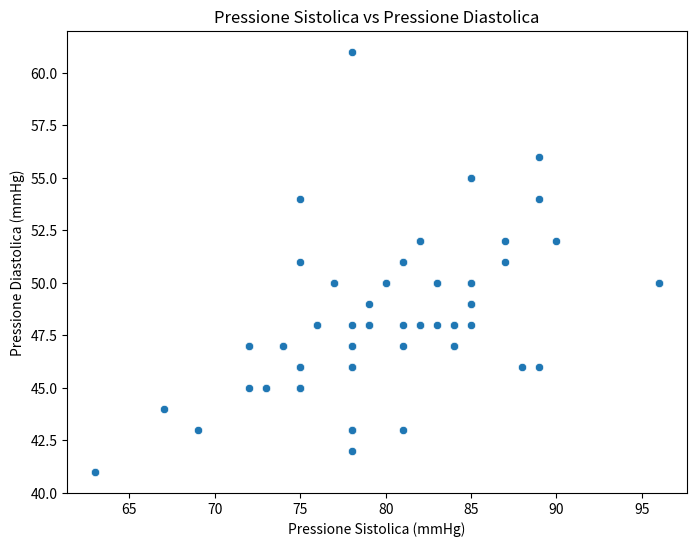

Recreate this plot in Python.
# Executed Code (Repaired)
# This code runs in a sandbox with injected variables (vitals, np, plt, etc.)

import numpy as np
import pandas as pd
import matplotlib.pyplot as plt
import seaborn as sns
from scipy import stats
import datetime

# Helper function to simulate sandbox save_plot
def save_plot(filename, fig=None, **kwargs):
    if not filename.endswith('.png'): filename += '.png'
    if fig is None: fig = plt.gcf()
    fig.savefig(filename, **kwargs)
    plt.close(fig)
    print(f'Saved plot to {filename}')

# Injected Variables
visit_id = '99786932'
age = 79
gender = 'F'
ethnicity = 'Asian (Non-Hispanic/Non-Latino)'
heart_rate = [(datetime.datetime(2221, 4, 5, 16, 48, 19), 76.0), (datetime.datetime(2221, 4, 5, 16, 49, 19), 73.2542372881356), (datetime.datetime(2221, 4, 5, 16, 50, 19), 73.1206896551724), (datetime.datetime(2221, 4, 5, 16, 51, 19), 79.728813559322), (datetime.datetime(2221, 4, 5, 16, 52, 19), 75.3620689655172), (datetime.datetime(2221, 4, 5, 16, 53, 19), 73.9122807017544), (datetime.datetime(2221, 4, 5, 16, 54, 19), 72.125), (datetime.datetime(2221, 4, 5, 16, 55, 19), 71.8275862068966), (datetime.datetime(2221, 4, 5, 16, 56, 19), 72.6101694915254), (datetime.datetime(2221, 4, 5, 16, 57, 19), 71.7457627118644), (datetime.datetime(2221, 4, 5, 16, 58, 19), 69.8103448275862), (datetime.datetime(2221, 4, 5, 16, 59, 19), 69.4745762711864), (datetime.datetime(2221, 4, 5, 17, 0, 19), 69.2068965517241), (datetime.datetime(2221, 4, 5, 17, 1, 19), 75.3829787234043), (datetime.datetime(2221, 4, 5, 17, 2, 19), 67.8135593220339), (datetime.datetime(2221, 4, 5, 17, 3, 19), 68.0344827586207), (datetime.datetime(2221, 4, 5, 17, 4, 19), 67.1864406779661), (datetime.datetime(2221, 4, 5, 17, 5, 19), 68.9137931034483), (datetime.datetime(2221, 4, 5, 17, 6, 19), 70.5593220338983), (datetime.datetime(2221, 4, 5, 17, 7, 19), 71.6779661016949), (datetime.datetime(2221, 4, 5, 17, 8, 19), 71.12), (datetime.datetime(2221, 4, 5, 17, 9, 19), 70.1754385964912), (datetime.datetime(2221, 4, 5, 17, 10, 19), 69.2931034482759), (datetime.datetime(2221, 4, 5, 17, 11, 19), 69.9661016949153), (datetime.datetime(2221, 4, 5, 17, 12, 19), 68.6949152542373), (datetime.datetime(2221, 4, 5, 17, 13, 19), 68.7931034482759), (datetime.datetime(2221, 4, 5, 17, 14, 19), 69.6440677966102), (datetime.datetime(2221, 4, 5, 17, 15, 19), 70.3275862068966), (datetime.datetime(2221, 4, 5, 17, 16, 19), 70.5), (datetime.datetime(2221, 4, 5, 17, 17, 19), 71.6034482758621), (datetime.datetime(2221, 4, 5, 17, 18, 19), 72.2372881355932), (datetime.datetime(2221, 4, 5, 17, 19, 19), 69.5932203389831), (datetime.datetime(2221, 4, 5, 17, 20, 19), 69.2962962962963), (datetime.datetime(2221, 4, 5, 17, 21, 19), 71.1489361702128), (datetime.datetime(2221, 4, 5, 17, 22, 19), 72.1896551724138), (datetime.datetime(2221, 4, 5, 17, 23, 19), 70.5777777777778), (datetime.datetime(2221, 4, 5, 17, 24, 19), 72.4814814814815), (datetime.datetime(2221, 4, 5, 17, 25, 19), 75.4883720930233), (datetime.datetime(2221, 4, 5, 17, 26, 19), 70.9661016949153), (datetime.datetime(2221, 4, 5, 17, 27, 19), 74.425), (datetime.datetime(2221, 4, 5, 17, 28, 19), 73.135593220339), (datetime.datetime(2221, 4, 5, 17, 29, 19), 69.8793103448276), (datetime.datetime(2221, 4, 5, 17, 30, 19), 68.3898305084746), (datetime.datetime(2221, 4, 5, 17, 31, 19), 68.4915254237288), (datetime.datetime(2221, 4, 5, 17, 32, 19), 68.0), (datetime.datetime(2221, 4, 5, 17, 33, 19), 68.7457627118644), (datetime.datetime(2221, 4, 5, 17, 34, 19), 68.3389830508475), (datetime.datetime(2221, 4, 5, 17, 35, 19), 67.1034482758621), (datetime.datetime(2221, 4, 5, 17, 36, 19), 67.3559322033898), (datetime.datetime(2221, 4, 5, 17, 37, 19), 68.6724137931035), (datetime.datetime(2221, 4, 5, 17, 38, 19), 67.864406779661), (datetime.datetime(2221, 4, 5, 17, 39, 19), 70.1914893617021), (datetime.datetime(2221, 4, 5, 17, 40, 19), 71.5172413793104), (datetime.datetime(2221, 4, 5, 17, 41, 19), 70.9152542372882), (datetime.datetime(2221, 4, 5, 17, 42, 19), 70.2068965517242), (datetime.datetime(2221, 4, 5, 17, 43, 19), 70.2181818181818), (datetime.datetime(2221, 4, 5, 17, 44, 19), 70.6923076923077), (datetime.datetime(2221, 4, 5, 17, 45, 19), 70.2545454545455), (datetime.datetime(2221, 4, 5, 17, 46, 19), 69.8), (datetime.datetime(2221, 4, 5, 17, 47, 19), 69.9310344827586), (datetime.datetime(2221, 4, 5, 17, 48, 19), 70.6949152542373), (datetime.datetime(2221, 4, 5, 17, 49, 19), 69.7796610169492), (datetime.datetime(2221, 4, 5, 17, 50, 19), 68.8793103448276), (datetime.datetime(2221, 4, 5, 17, 51, 19), 71.24), (datetime.datetime(2221, 4, 5, 17, 52, 19), 72.7254901960784), (datetime.datetime(2221, 4, 5, 17, 53, 19), 72.271186440678), (datetime.datetime(2221, 4, 5, 17, 54, 19), 70.5172413793104), (datetime.datetime(2221, 4, 5, 17, 55, 19), 71.3559322033898), (datetime.datetime(2221, 4, 5, 17, 56, 19), 68.3220338983051), (datetime.datetime(2221, 4, 5, 17, 57, 19), 71.5172413793104), (datetime.datetime(2221, 4, 5, 17, 58, 19), 71.9491525423729), (datetime.datetime(2221, 4, 5, 17, 59, 19), 70.6724137931035), (datetime.datetime(2221, 4, 5, 18, 0, 19), 74.8305084745763), (datetime.datetime(2221, 4, 5, 18, 1, 19), 73.864406779661), (datetime.datetime(2221, 4, 5, 18, 2, 19), 73.3103448275862), (datetime.datetime(2221, 4, 5, 18, 3, 19), 72.0847457627119), (datetime.datetime(2221, 4, 5, 18, 4, 19), 71.551724137931), (datetime.datetime(2221, 4, 5, 18, 5, 19), 72.5254237288136), (datetime.datetime(2221, 4, 5, 18, 6, 19), 71.6779661016949), (datetime.datetime(2221, 4, 5, 18, 7, 19), 71.4827586206897), (datetime.datetime(2221, 4, 5, 18, 8, 19), 71.5932203389831), (datetime.datetime(2221, 4, 5, 18, 9, 19), 70.4310344827586), (datetime.datetime(2221, 4, 5, 18, 10, 19), 70.5254237288136), (datetime.datetime(2221, 4, 5, 18, 11, 19), 71.6101694915254), (datetime.datetime(2221, 4, 5, 18, 12, 19), 71.448275862069), (datetime.datetime(2221, 4, 5, 18, 13, 19), 68.728813559322), (datetime.datetime(2221, 4, 5, 18, 14, 19), 71.1206896551724), (datetime.datetime(2221, 4, 5, 18, 15, 19), 70.9661016949153), (datetime.datetime(2221, 4, 5, 18, 16, 19), 70.0338983050848), (datetime.datetime(2221, 4, 5, 18, 17, 19), 68.1724137931035), (datetime.datetime(2221, 4, 5, 18, 18, 19), 68.1525423728814), (datetime.datetime(2221, 4, 5, 18, 19, 19), 68.2586206896552), (datetime.datetime(2221, 4, 5, 18, 20, 19), 68.6949152542373), (datetime.datetime(2221, 4, 5, 18, 21, 19), 67.7586206896552), (datetime.datetime(2221, 4, 5, 18, 22, 19), 67.6949152542373), (datetime.datetime(2221, 4, 5, 18, 23, 19), 67.7966101694915), (datetime.datetime(2221, 4, 5, 18, 24, 19), 71.1724137931035), (datetime.datetime(2221, 4, 5, 18, 25, 19), 75.2542372881356), (datetime.datetime(2221, 4, 5, 18, 26, 19), 72.5344827586207), (datetime.datetime(2221, 4, 5, 18, 27, 19), 72.6949152542373), (datetime.datetime(2221, 4, 5, 18, 28, 19), 71.1694915254237), (datetime.datetime(2221, 4, 5, 18, 29, 19), 69.3620689655172), (datetime.datetime(2221, 4, 5, 18, 30, 19), 69.2033898305085), (datetime.datetime(2221, 4, 5, 18, 31, 19), 71.1034482758621), (datetime.datetime(2221, 4, 5, 18, 32, 19), 69.4745762711864), (datetime.datetime(2221, 4, 5, 18, 33, 19), 69.7627118644068), (datetime.datetime(2221, 4, 5, 18, 34, 19), 69.4310344827586), (datetime.datetime(2221, 4, 5, 18, 35, 19), 71.4576271186441), (datetime.datetime(2221, 4, 5, 18, 36, 19), 72.2068965517241), (datetime.datetime(2221, 4, 5, 18, 37, 19), 70.2203389830509), (datetime.datetime(2221, 4, 5, 18, 38, 19), 68.406779661017), (datetime.datetime(2221, 4, 5, 18, 39, 19), 69.1379310344828), (datetime.datetime(2221, 4, 5, 18, 40, 19), 69.0338983050848), (datetime.datetime(2221, 4, 5, 18, 41, 19), 68.448275862069), (datetime.datetime(2221, 4, 5, 18, 42, 19), 67.6779661016949), (datetime.datetime(2221, 4, 5, 18, 43, 19), 68.3728813559322), (datetime.datetime(2221, 4, 5, 18, 44, 19), 67.0172413793104), (datetime.datetime(2221, 4, 5, 18, 45, 19), 68.0), (datetime.datetime(2221, 4, 5, 18, 46, 19), 68.4310344827586), (datetime.datetime(2221, 4, 5, 18, 47, 19), 67.4406779661017), (datetime.datetime(2221, 4, 5, 18, 48, 19), 68.6101694915254), (datetime.datetime(2221, 4, 5, 18, 49, 19), 66.8965517241379), (datetime.datetime(2221, 4, 5, 18, 50, 19), 68.9491525423729), (datetime.datetime(2221, 4, 5, 18, 51, 19), 70.7413793103448), (datetime.datetime(2221, 4, 5, 18, 52, 19), 67.9830508474576), (datetime.datetime(2221, 4, 5, 18, 53, 19), 68.1864406779661), (datetime.datetime(2221, 4, 5, 18, 54, 19), 67.5344827586207), (datetime.datetime(2221, 4, 5, 18, 55, 19), 67.0677966101695), (datetime.datetime(2221, 4, 5, 18, 56, 19), 66.7931034482759), (datetime.datetime(2221, 4, 5, 18, 57, 19), 66.8135593220339), (datetime.datetime(2221, 4, 5, 18, 58, 19), 67.6551724137931), (datetime.datetime(2221, 4, 5, 18, 59, 19), 67.8305084745763), (datetime.datetime(2221, 4, 5, 19, 0, 19), 65.2542372881356), (datetime.datetime(2221, 4, 5, 19, 1, 19), 67.6896551724138), (datetime.datetime(2221, 4, 5, 19, 2, 19), 68.2203389830509), (datetime.datetime(2221, 4, 5, 19, 3, 19), 67.8275862068966), (datetime.datetime(2221, 4, 5, 19, 4, 19), 65.593220338983), (datetime.datetime(2221, 4, 5, 19, 5, 19), 67.1864406779661), (datetime.datetime(2221, 4, 5, 19, 6, 19), 69.6206896551724), (datetime.datetime(2221, 4, 5, 19, 7, 19), 69.2542372881356), (datetime.datetime(2221, 4, 5, 19, 8, 19), 70.7758620689655), (datetime.datetime(2221, 4, 5, 19, 9, 19), 66.864406779661), (datetime.datetime(2221, 4, 5, 19, 10, 19), 65.3050847457627), (datetime.datetime(2221, 4, 5, 19, 11, 19), 68.5172413793104), (datetime.datetime(2221, 4, 5, 19, 12, 19), 69.7627118644068), (datetime.datetime(2221, 4, 5, 19, 13, 19), 68.8620689655172), (datetime.datetime(2221, 4, 5, 19, 14, 19), 64.5762711864407), (datetime.datetime(2221, 4, 5, 19, 15, 19), 67.4406779661017), (datetime.datetime(2221, 4, 5, 19, 16, 19), 67.8620689655172), (datetime.datetime(2221, 4, 5, 19, 17, 19), 65.2881355932203), (datetime.datetime(2221, 4, 5, 19, 18, 19), 64.5344827586207), (datetime.datetime(2221, 4, 5, 19, 19, 19), 68.6779661016949), (datetime.datetime(2221, 4, 5, 19, 20, 19), 72.6779661016949), (datetime.datetime(2221, 4, 5, 19, 21, 19), 68.4137931034483), (datetime.datetime(2221, 4, 5, 19, 22, 19), 65.7118644067797), (datetime.datetime(2221, 4, 5, 19, 23, 19), 67.1551724137931), (datetime.datetime(2221, 4, 5, 19, 24, 19), 69.8135593220339), (datetime.datetime(2221, 4, 5, 19, 25, 19), 65.5172413793104), (datetime.datetime(2221, 4, 5, 19, 26, 19), 68.864406779661), (datetime.datetime(2221, 4, 5, 19, 27, 19), 71.9661016949153), (datetime.datetime(2221, 4, 5, 19, 28, 19), 69.9655172413793), (datetime.datetime(2221, 4, 5, 19, 29, 19), 67.3728813559322), (datetime.datetime(2221, 4, 5, 19, 30, 19), 65.7586206896552), (datetime.datetime(2221, 4, 5, 19, 31, 19), 65.4576271186441), (datetime.datetime(2221, 4, 5, 19, 32, 19), 65.5593220338983), (datetime.datetime(2221, 4, 5, 19, 33, 19), 65.448275862069), (datetime.datetime(2221, 4, 5, 19, 34, 19), 65.135593220339), (datetime.datetime(2221, 4, 5, 19, 35, 19), 66.6896551724138), (datetime.datetime(2221, 4, 5, 19, 36, 19), 71.0677966101695), (datetime.datetime(2221, 4, 5, 19, 37, 19), 69.8813559322034), (datetime.datetime(2221, 4, 5, 19, 38, 19), 68.7758620689655), (datetime.datetime(2221, 4, 5, 19, 39, 19), 71.8474576271187), (datetime.datetime(2221, 4, 5, 19, 40, 19), 70.3965517241379), (datetime.datetime(2221, 4, 5, 19, 41, 19), 68.0847457627119), (datetime.datetime(2221, 4, 5, 19, 42, 19), 67.8983050847458), (datetime.datetime(2221, 4, 5, 19, 43, 19), 66.2241379310345), (datetime.datetime(2221, 4, 5, 19, 44, 19), 68.1864406779661), (datetime.datetime(2221, 4, 5, 19, 45, 19), 70.3448275862069), (datetime.datetime(2221, 4, 5, 19, 46, 19), 70.5423728813559), (datetime.datetime(2221, 4, 5, 19, 47, 19), 71.1864406779661), (datetime.datetime(2221, 4, 5, 19, 48, 19), 72.5689655172414), (datetime.datetime(2221, 4, 5, 19, 49, 19), 71.3898305084746), (datetime.datetime(2221, 4, 5, 19, 50, 19), 70.0344827586207), (datetime.datetime(2221, 4, 5, 19, 51, 19), 69.3898305084746), (datetime.datetime(2221, 4, 5, 19, 52, 19), 68.3728813559322), (datetime.datetime(2221, 4, 5, 19, 53, 19), 74.3275862068966), (datetime.datetime(2221, 4, 5, 19, 54, 19), 73.0847457627119), (datetime.datetime(2221, 4, 5, 19, 55, 19), 71.1724137931035), (datetime.datetime(2221, 4, 5, 19, 56, 19), 70.9152542372882), (datetime.datetime(2221, 4, 5, 19, 57, 19), 68.4406779661017), (datetime.datetime(2221, 4, 5, 19, 58, 19), 74.0344827586207), (datetime.datetime(2221, 4, 5, 19, 59, 19), 73.0338983050848), (datetime.datetime(2221, 4, 5, 20, 0, 19), 71.3103448275862), (datetime.datetime(2221, 4, 5, 20, 1, 19), 71.135593220339), (datetime.datetime(2221, 4, 5, 20, 2, 19), 69.6896551724138), (datetime.datetime(2221, 4, 5, 20, 3, 19), 72.1525423728814), (datetime.datetime(2221, 4, 5, 20, 4, 19), 73.728813559322), (datetime.datetime(2221, 4, 5, 20, 5, 19), 71.8275862068966), (datetime.datetime(2221, 4, 5, 20, 6, 19), 71.271186440678), (datetime.datetime(2221, 4, 5, 20, 7, 19), 71.8793103448276), (datetime.datetime(2221, 4, 5, 20, 8, 19), 70.9830508474576), (datetime.datetime(2221, 4, 5, 20, 9, 19), 68.4745762711864), (datetime.datetime(2221, 4, 5, 20, 10, 19), 75.0), (datetime.datetime(2221, 4, 5, 20, 11, 19), 76.6779661016949), (datetime.datetime(2221, 4, 5, 20, 12, 19), 73.8620689655172), (datetime.datetime(2221, 4, 5, 20, 13, 19), 75.4576271186441), (datetime.datetime(2221, 4, 5, 20, 14, 19), 76.0169491525424), (datetime.datetime(2221, 4, 5, 20, 15, 19), 75.551724137931), (datetime.datetime(2221, 4, 5, 20, 16, 19), 74.728813559322), (datetime.datetime(2221, 4, 5, 20, 17, 19), 74.8965517241379), (datetime.datetime(2221, 4, 5, 20, 18, 19), 73.9661016949153), (datetime.datetime(2221, 4, 5, 20, 19, 19), 75.1724137931035), (datetime.datetime(2221, 4, 5, 20, 20, 19), 76.1525423728814), (datetime.datetime(2221, 4, 5, 20, 21, 19), 74.5762711864407), (datetime.datetime(2221, 4, 5, 20, 22, 19), 73.4655172413793), (datetime.datetime(2221, 4, 5, 20, 23, 19), 73.5254237288136), (datetime.datetime(2221, 4, 5, 20, 24, 19), 69.5084745762712), (datetime.datetime(2221, 4, 5, 20, 25, 19), 71.7758620689655), (datetime.datetime(2221, 4, 5, 20, 26, 19), 71.5423728813559), (datetime.datetime(2221, 4, 5, 20, 27, 19), 75.8275862068966), (datetime.datetime(2221, 4, 5, 20, 28, 19), 74.4915254237288), (datetime.datetime(2221, 4, 5, 20, 29, 19), 73.8983050847458), (datetime.datetime(2221, 4, 5, 20, 30, 19), 76.0172413793104), (datetime.datetime(2221, 4, 5, 20, 31, 19), 75.3898305084746), (datetime.datetime(2221, 4, 5, 20, 32, 19), 73.7931034482759), (datetime.datetime(2221, 4, 5, 20, 33, 19), 75.2881355932203), (datetime.datetime(2221, 4, 5, 20, 34, 19), 78.1206896551724), (datetime.datetime(2221, 4, 5, 20, 35, 19), 76.2033898305085), (datetime.datetime(2221, 4, 5, 20, 36, 19), 76.6779661016949), (datetime.datetime(2221, 4, 5, 20, 37, 19), 73.9827586206897), (datetime.datetime(2221, 4, 5, 20, 38, 19), 71.728813559322), (datetime.datetime(2221, 4, 5, 20, 39, 19), 74.3448275862069), (datetime.datetime(2221, 4, 5, 20, 40, 19), 75.1016949152542), (datetime.datetime(2221, 4, 5, 20, 41, 19), 75.7966101694915), (datetime.datetime(2221, 4, 5, 20, 42, 19), 75.3448275862069), (datetime.datetime(2221, 4, 5, 20, 43, 19), 72.8983050847458), (datetime.datetime(2221, 4, 5, 20, 44, 19), 75.6551724137931), (datetime.datetime(2221, 4, 5, 20, 45, 19), 72.4406779661017), (datetime.datetime(2221, 4, 5, 20, 46, 19), 75.3898305084746)]
systolic_bp = [(datetime.datetime(2221, 4, 5, 16, 48, 19), 67.0), (datetime.datetime(2221, 4, 5, 16, 49, 19), 63.0), (datetime.datetime(2221, 4, 5, 16, 50, 19), 63.0), (datetime.datetime(2221, 4, 5, 16, 52, 19), 81.0), (datetime.datetime(2221, 4, 5, 16, 54, 19), 75.0), (datetime.datetime(2221, 4, 5, 16, 56, 19), 69.0), (datetime.datetime(2221, 4, 5, 16, 58, 19), 75.0), (datetime.datetime(2221, 4, 5, 17, 0, 19), 81.0), (datetime.datetime(2221, 4, 5, 17, 2, 19), 88.0), (datetime.datetime(2221, 4, 5, 17, 4, 19), 83.0), (datetime.datetime(2221, 4, 5, 17, 6, 19), 89.0), (datetime.datetime(2221, 4, 5, 17, 8, 19), 89.0), (datetime.datetime(2221, 4, 5, 17, 10, 19), 78.0), (datetime.datetime(2221, 4, 5, 17, 12, 19), 87.0), (datetime.datetime(2221, 4, 5, 17, 13, 19), 96.0), (datetime.datetime(2221, 4, 5, 17, 25, 19), 96.0), (datetime.datetime(2221, 4, 5, 17, 42, 19), 85.0), (datetime.datetime(2221, 4, 5, 17, 43, 19), 85.0), (datetime.datetime(2221, 4, 5, 17, 57, 19), 80.0), (datetime.datetime(2221, 4, 5, 17, 58, 19), 80.0), (datetime.datetime(2221, 4, 5, 18, 12, 19), 78.0), (datetime.datetime(2221, 4, 5, 18, 13, 19), 78.0), (datetime.datetime(2221, 4, 5, 18, 17, 19), 72.0), (datetime.datetime(2221, 4, 5, 18, 22, 19), 72.0), (datetime.datetime(2221, 4, 5, 18, 27, 19), 72.0), (datetime.datetime(2221, 4, 5, 18, 37, 19), 78.0), (datetime.datetime(2221, 4, 5, 18, 42, 19), 74.0), (datetime.datetime(2221, 4, 5, 18, 43, 19), 74.0), (datetime.datetime(2221, 4, 5, 18, 47, 19), 77.0), (datetime.datetime(2221, 4, 5, 18, 51, 19), 77.0), (datetime.datetime(2221, 4, 5, 18, 52, 19), 75.0), (datetime.datetime(2221, 4, 5, 18, 53, 19), 75.0), (datetime.datetime(2221, 4, 5, 18, 57, 19), 75.0), (datetime.datetime(2221, 4, 5, 18, 58, 19), 75.0), (datetime.datetime(2221, 4, 5, 19, 2, 19), 76.0), (datetime.datetime(2221, 4, 5, 19, 3, 19), 76.0), (datetime.datetime(2221, 4, 5, 19, 7, 19), 78.0), (datetime.datetime(2221, 4, 5, 19, 8, 19), 78.0), (datetime.datetime(2221, 4, 5, 19, 12, 19), 81.0), (datetime.datetime(2221, 4, 5, 19, 13, 19), 81.0), (datetime.datetime(2221, 4, 5, 19, 18, 19), 75.0), (datetime.datetime(2221, 4, 5, 19, 20, 19), 85.0), (datetime.datetime(2221, 4, 5, 19, 22, 19), 73.0), (datetime.datetime(2221, 4, 5, 19, 23, 19), 73.0), (datetime.datetime(2221, 4, 5, 19, 27, 19), 85.0), (datetime.datetime(2221, 4, 5, 19, 28, 19), 85.0), (datetime.datetime(2221, 4, 5, 19, 32, 19), 79.0), (datetime.datetime(2221, 4, 5, 19, 33, 19), 79.0), (datetime.datetime(2221, 4, 5, 19, 37, 19), 83.0), (datetime.datetime(2221, 4, 5, 19, 38, 19), 83.0), (datetime.datetime(2221, 4, 5, 19, 43, 19), 78.0), (datetime.datetime(2221, 4, 5, 19, 48, 19), 90.0), (datetime.datetime(2221, 4, 5, 19, 53, 19), 89.0), (datetime.datetime(2221, 4, 5, 19, 57, 19), 84.0), (datetime.datetime(2221, 4, 5, 19, 58, 19), 84.0), (datetime.datetime(2221, 4, 5, 20, 3, 19), 89.0), (datetime.datetime(2221, 4, 5, 20, 7, 19), 85.0), (datetime.datetime(2221, 4, 5, 20, 8, 19), 85.0), (datetime.datetime(2221, 4, 5, 20, 12, 19), 82.0), (datetime.datetime(2221, 4, 5, 20, 13, 19), 82.0), (datetime.datetime(2221, 4, 5, 20, 17, 19), 78.0), (datetime.datetime(2221, 4, 5, 20, 18, 19), 78.0), (datetime.datetime(2221, 4, 5, 20, 23, 19), 82.0), (datetime.datetime(2221, 4, 5, 20, 28, 19), 79.0), (datetime.datetime(2221, 4, 5, 20, 33, 19), 81.0), (datetime.datetime(2221, 4, 5, 20, 37, 19), 82.0), (datetime.datetime(2221, 4, 5, 20, 38, 19), 82.0), (datetime.datetime(2221, 4, 5, 20, 42, 19), 84.0), (datetime.datetime(2221, 4, 5, 20, 43, 19), 84.0), (datetime.datetime(2221, 4, 5, 20, 46, 19), 87.0)]
diastolic_bp = [(datetime.datetime(2221, 4, 5, 16, 48, 19), 44.0), (datetime.datetime(2221, 4, 5, 16, 49, 19), 41.0), (datetime.datetime(2221, 4, 5, 16, 50, 19), 41.0), (datetime.datetime(2221, 4, 5, 16, 52, 19), 47.0), (datetime.datetime(2221, 4, 5, 16, 54, 19), 51.0), (datetime.datetime(2221, 4, 5, 16, 56, 19), 43.0), (datetime.datetime(2221, 4, 5, 16, 58, 19), 54.0), (datetime.datetime(2221, 4, 5, 17, 0, 19), 48.0), (datetime.datetime(2221, 4, 5, 17, 2, 19), 46.0), (datetime.datetime(2221, 4, 5, 17, 4, 19), 48.0), (datetime.datetime(2221, 4, 5, 17, 6, 19), 46.0), (datetime.datetime(2221, 4, 5, 17, 10, 19), 61.0), (datetime.datetime(2221, 4, 5, 17, 12, 19), 51.0), (datetime.datetime(2221, 4, 5, 17, 13, 19), 50.0), (datetime.datetime(2221, 4, 5, 17, 25, 19), 50.0), (datetime.datetime(2221, 4, 5, 17, 42, 19), 55.0), (datetime.datetime(2221, 4, 5, 17, 43, 19), 55.0), (datetime.datetime(2221, 4, 5, 17, 57, 19), 50.0), (datetime.datetime(2221, 4, 5, 17, 58, 19), 50.0), (datetime.datetime(2221, 4, 5, 18, 12, 19), 43.0), (datetime.datetime(2221, 4, 5, 18, 13, 19), 43.0), (datetime.datetime(2221, 4, 5, 18, 17, 19), 45.0), (datetime.datetime(2221, 4, 5, 18, 22, 19), 47.0), (datetime.datetime(2221, 4, 5, 18, 27, 19), 47.0), (datetime.datetime(2221, 4, 5, 18, 37, 19), 42.0), (datetime.datetime(2221, 4, 5, 18, 42, 19), 47.0), (datetime.datetime(2221, 4, 5, 18, 43, 19), 47.0), (datetime.datetime(2221, 4, 5, 18, 47, 19), 50.0), (datetime.datetime(2221, 4, 5, 18, 51, 19), 50.0), (datetime.datetime(2221, 4, 5, 18, 52, 19), 46.0), (datetime.datetime(2221, 4, 5, 18, 53, 19), 46.0), (datetime.datetime(2221, 4, 5, 18, 57, 19), 45.0), (datetime.datetime(2221, 4, 5, 18, 58, 19), 45.0), (datetime.datetime(2221, 4, 5, 19, 2, 19), 48.0), (datetime.datetime(2221, 4, 5, 19, 3, 19), 48.0), (datetime.datetime(2221, 4, 5, 19, 7, 19), 46.0), (datetime.datetime(2221, 4, 5, 19, 8, 19), 46.0), (datetime.datetime(2221, 4, 5, 19, 12, 19), 51.0), (datetime.datetime(2221, 4, 5, 19, 13, 19), 51.0), (datetime.datetime(2221, 4, 5, 19, 18, 19), 45.0), (datetime.datetime(2221, 4, 5, 19, 20, 19), 48.0), (datetime.datetime(2221, 4, 5, 19, 22, 19), 45.0), (datetime.datetime(2221, 4, 5, 19, 23, 19), 45.0), (datetime.datetime(2221, 4, 5, 19, 27, 19), 49.0), (datetime.datetime(2221, 4, 5, 19, 28, 19), 49.0), (datetime.datetime(2221, 4, 5, 19, 32, 19), 48.0), (datetime.datetime(2221, 4, 5, 19, 33, 19), 48.0), (datetime.datetime(2221, 4, 5, 19, 37, 19), 50.0), (datetime.datetime(2221, 4, 5, 19, 38, 19), 50.0), (datetime.datetime(2221, 4, 5, 19, 43, 19), 48.0), (datetime.datetime(2221, 4, 5, 19, 48, 19), 52.0), (datetime.datetime(2221, 4, 5, 19, 53, 19), 56.0), (datetime.datetime(2221, 4, 5, 19, 57, 19), 48.0), (datetime.datetime(2221, 4, 5, 19, 58, 19), 48.0), (datetime.datetime(2221, 4, 5, 20, 3, 19), 54.0), (datetime.datetime(2221, 4, 5, 20, 7, 19), 50.0), (datetime.datetime(2221, 4, 5, 20, 8, 19), 50.0), (datetime.datetime(2221, 4, 5, 20, 12, 19), 52.0), (datetime.datetime(2221, 4, 5, 20, 13, 19), 52.0), (datetime.datetime(2221, 4, 5, 20, 17, 19), 47.0), (datetime.datetime(2221, 4, 5, 20, 18, 19), 47.0), (datetime.datetime(2221, 4, 5, 20, 28, 19), 49.0), (datetime.datetime(2221, 4, 5, 20, 33, 19), 43.0), (datetime.datetime(2221, 4, 5, 20, 37, 19), 48.0), (datetime.datetime(2221, 4, 5, 20, 38, 19), 48.0), (datetime.datetime(2221, 4, 5, 20, 42, 19), 47.0), (datetime.datetime(2221, 4, 5, 20, 43, 19), 47.0), (datetime.datetime(2221, 4, 5, 20, 46, 19), 52.0)]
spo2 = [(datetime.datetime(2221, 4, 5, 16, 51, 19), 97.0), (datetime.datetime(2221, 4, 5, 16, 52, 19), 94.4), (datetime.datetime(2221, 4, 5, 17, 1, 19), 82.8648648648649), (datetime.datetime(2221, 4, 5, 17, 3, 19), 99.125), (datetime.datetime(2221, 4, 5, 17, 4, 19), 99.1111111111111), (datetime.datetime(2221, 4, 5, 17, 5, 19), 98.625), (datetime.datetime(2221, 4, 5, 17, 6, 19), 86.7142857142857), (datetime.datetime(2221, 4, 5, 17, 7, 19), 85.9444444444445), (datetime.datetime(2221, 4, 5, 17, 10, 19), 98.75), (datetime.datetime(2221, 4, 5, 17, 17, 19), 100.0), (datetime.datetime(2221, 4, 5, 17, 25, 19), 100.0), (datetime.datetime(2221, 4, 5, 17, 32, 19), 100.0), (datetime.datetime(2221, 4, 5, 17, 35, 19), 100.0), (datetime.datetime(2221, 4, 5, 17, 36, 19), 100.0), (datetime.datetime(2221, 4, 5, 17, 37, 19), 100.0), (datetime.datetime(2221, 4, 5, 17, 38, 19), 100.0), (datetime.datetime(2221, 4, 5, 17, 39, 19), 100.0), (datetime.datetime(2221, 4, 5, 17, 41, 19), 100.0), (datetime.datetime(2221, 4, 5, 17, 42, 19), 100.0), (datetime.datetime(2221, 4, 5, 17, 43, 19), 100.0), (datetime.datetime(2221, 4, 5, 17, 45, 19), 100.0), (datetime.datetime(2221, 4, 5, 17, 46, 19), 100.0), (datetime.datetime(2221, 4, 5, 17, 47, 19), 100.0), (datetime.datetime(2221, 4, 5, 17, 49, 19), 100.0), (datetime.datetime(2221, 4, 5, 17, 50, 19), 100.0), (datetime.datetime(2221, 4, 5, 17, 51, 19), 100.0), (datetime.datetime(2221, 4, 5, 17, 57, 19), 99.0), (datetime.datetime(2221, 4, 5, 17, 58, 19), 81.2), (datetime.datetime(2221, 4, 5, 17, 59, 19), 95.0), (datetime.datetime(2221, 4, 5, 18, 2, 19), 100.0), (datetime.datetime(2221, 4, 5, 18, 3, 19), 99.15), (datetime.datetime(2221, 4, 5, 18, 4, 19), 100.0), (datetime.datetime(2221, 4, 5, 18, 5, 19), 100.0), (datetime.datetime(2221, 4, 5, 18, 6, 19), 99.0), (datetime.datetime(2221, 4, 5, 18, 11, 19), 98.35), (datetime.datetime(2221, 4, 5, 18, 12, 19), 97.0), (datetime.datetime(2221, 4, 5, 18, 13, 19), 72.125), (datetime.datetime(2221, 4, 5, 18, 14, 19), 77.4615384615385), (datetime.datetime(2221, 4, 5, 18, 17, 19), 99.0), (datetime.datetime(2221, 4, 5, 18, 18, 19), 99.0), (datetime.datetime(2221, 4, 5, 18, 19, 19), 100.0), (datetime.datetime(2221, 4, 5, 18, 20, 19), 100.0), (datetime.datetime(2221, 4, 5, 18, 22, 19), 100.0), (datetime.datetime(2221, 4, 5, 18, 24, 19), 98.4047619047619), (datetime.datetime(2221, 4, 5, 18, 27, 19), 100.0), (datetime.datetime(2221, 4, 5, 18, 28, 19), 100.0), (datetime.datetime(2221, 4, 5, 18, 29, 19), 97.6538461538462), (datetime.datetime(2221, 4, 5, 18, 30, 19), 100.0), (datetime.datetime(2221, 4, 5, 18, 31, 19), 100.0), (datetime.datetime(2221, 4, 5, 18, 32, 19), 91.4782608695652), (datetime.datetime(2221, 4, 5, 18, 33, 19), 86.0), (datetime.datetime(2221, 4, 5, 18, 37, 19), 100.0), (datetime.datetime(2221, 4, 5, 18, 43, 19), 100.0), (datetime.datetime(2221, 4, 5, 18, 50, 19), 100.0), (datetime.datetime(2221, 4, 5, 18, 52, 19), 100.0), (datetime.datetime(2221, 4, 5, 18, 53, 19), 100.0), (datetime.datetime(2221, 4, 5, 18, 58, 19), 100.0), (datetime.datetime(2221, 4, 5, 19, 2, 19), 100.0), (datetime.datetime(2221, 4, 5, 19, 3, 19), 100.0), (datetime.datetime(2221, 4, 5, 19, 5, 19), 100.0), (datetime.datetime(2221, 4, 5, 19, 6, 19), 100.0), (datetime.datetime(2221, 4, 5, 19, 7, 19), 100.0), (datetime.datetime(2221, 4, 5, 19, 8, 19), 100.0), (datetime.datetime(2221, 4, 5, 19, 9, 19), 100.0), (datetime.datetime(2221, 4, 5, 19, 10, 19), 100.0), (datetime.datetime(2221, 4, 5, 19, 12, 19), 100.0), (datetime.datetime(2221, 4, 5, 19, 13, 19), 100.0), (datetime.datetime(2221, 4, 5, 19, 14, 19), 100.0), (datetime.datetime(2221, 4, 5, 19, 18, 19), 100.0), (datetime.datetime(2221, 4, 5, 19, 19, 19), 100.0), (datetime.datetime(2221, 4, 5, 19, 20, 19), 100.0), (datetime.datetime(2221, 4, 5, 19, 21, 19), 100.0), (datetime.datetime(2221, 4, 5, 19, 22, 19), 100.0), (datetime.datetime(2221, 4, 5, 19, 24, 19), 100.0), (datetime.datetime(2221, 4, 5, 19, 26, 19), 100.0), (datetime.datetime(2221, 4, 5, 19, 27, 19), 100.0), (datetime.datetime(2221, 4, 5, 19, 28, 19), 100.0), (datetime.datetime(2221, 4, 5, 19, 30, 19), 100.0), (datetime.datetime(2221, 4, 5, 19, 33, 19), 100.0), (datetime.datetime(2221, 4, 5, 19, 35, 19), 100.0), (datetime.datetime(2221, 4, 5, 19, 36, 19), 100.0), (datetime.datetime(2221, 4, 5, 19, 37, 19), 100.0), (datetime.datetime(2221, 4, 5, 19, 38, 19), 100.0), (datetime.datetime(2221, 4, 5, 19, 39, 19), 100.0), (datetime.datetime(2221, 4, 5, 19, 40, 19), 100.0), (datetime.datetime(2221, 4, 5, 19, 41, 19), 100.0), (datetime.datetime(2221, 4, 5, 19, 42, 19), 100.0), (datetime.datetime(2221, 4, 5, 19, 43, 19), 100.0), (datetime.datetime(2221, 4, 5, 19, 44, 19), 100.0), (datetime.datetime(2221, 4, 5, 19, 45, 19), 100.0), (datetime.datetime(2221, 4, 5, 19, 46, 19), 99.421052631579), (datetime.datetime(2221, 4, 5, 19, 47, 19), 99.9230769230769), (datetime.datetime(2221, 4, 5, 19, 48, 19), 99.8780487804878), (datetime.datetime(2221, 4, 5, 19, 49, 19), 100.0), (datetime.datetime(2221, 4, 5, 19, 50, 19), 100.0), (datetime.datetime(2221, 4, 5, 19, 51, 19), 100.0), (datetime.datetime(2221, 4, 5, 19, 52, 19), 100.0), (datetime.datetime(2221, 4, 5, 19, 53, 19), 100.0), (datetime.datetime(2221, 4, 5, 19, 56, 19), 97.5454545454546), (datetime.datetime(2221, 4, 5, 19, 57, 19), 96.4), (datetime.datetime(2221, 4, 5, 19, 58, 19), 100.0), (datetime.datetime(2221, 4, 5, 19, 59, 19), 99.0), (datetime.datetime(2221, 4, 5, 20, 0, 19), 100.0), (datetime.datetime(2221, 4, 5, 20, 1, 19), 100.0), (datetime.datetime(2221, 4, 5, 20, 2, 19), 100.0), (datetime.datetime(2221, 4, 5, 20, 3, 19), 100.0), (datetime.datetime(2221, 4, 5, 20, 6, 19), 99.8333333333333), (datetime.datetime(2221, 4, 5, 20, 7, 19), 98.6122448979592), (datetime.datetime(2221, 4, 5, 20, 8, 19), 93.5), (datetime.datetime(2221, 4, 5, 20, 12, 19), 97.5), (datetime.datetime(2221, 4, 5, 20, 13, 19), 96.8108108108108), (datetime.datetime(2221, 4, 5, 20, 16, 19), 100.0), (datetime.datetime(2221, 4, 5, 20, 17, 19), 100.0), (datetime.datetime(2221, 4, 5, 20, 18, 19), 99.0434782608696), (datetime.datetime(2221, 4, 5, 20, 19, 19), 99.0555555555556), (datetime.datetime(2221, 4, 5, 20, 20, 19), 98.8222222222222), (datetime.datetime(2221, 4, 5, 20, 21, 19), 99.593220338983), (datetime.datetime(2221, 4, 5, 20, 22, 19), 99.3965517241379), (datetime.datetime(2221, 4, 5, 20, 23, 19), 99.7826086956522), (datetime.datetime(2221, 4, 5, 20, 24, 19), 99.9152542372881), (datetime.datetime(2221, 4, 5, 20, 25, 19), 99.448275862069), (datetime.datetime(2221, 4, 5, 20, 26, 19), 99.2881355932203), (datetime.datetime(2221, 4, 5, 20, 27, 19), 99.4827586206896), (datetime.datetime(2221, 4, 5, 20, 28, 19), 98.5925925925926), (datetime.datetime(2221, 4, 5, 20, 29, 19), 99.75), (datetime.datetime(2221, 4, 5, 20, 30, 19), 99.1896551724138), (datetime.datetime(2221, 4, 5, 20, 31, 19), 99.1016949152542), (datetime.datetime(2221, 4, 5, 20, 32, 19), 99.2931034482759), (datetime.datetime(2221, 4, 5, 20, 33, 19), 98.7741935483871), (datetime.datetime(2221, 4, 5, 20, 34, 19), 98.6491228070176), (datetime.datetime(2221, 4, 5, 20, 35, 19), 98.5593220338983), (datetime.datetime(2221, 4, 5, 20, 36, 19), 98.8983050847458), (datetime.datetime(2221, 4, 5, 20, 37, 19), 98.8103448275862), (datetime.datetime(2221, 4, 5, 20, 38, 19), 98.9622641509434), (datetime.datetime(2221, 4, 5, 20, 39, 19), 99.1379310344828), (datetime.datetime(2221, 4, 5, 20, 40, 19), 99.135593220339), (datetime.datetime(2221, 4, 5, 20, 41, 19), 98.7272727272727), (datetime.datetime(2221, 4, 5, 20, 42, 19), 98.6078431372549), (datetime.datetime(2221, 4, 5, 20, 43, 19), 99.2083333333333), (datetime.datetime(2221, 4, 5, 20, 44, 19), 99.2068965517242), (datetime.datetime(2221, 4, 5, 20, 45, 19), 99.1864406779661), (datetime.datetime(2221, 4, 5, 20, 46, 19), 99.0178571428572)]
respiratory_rate = [(datetime.datetime(2221, 4, 5, 16, 51, 19), 22.0), (datetime.datetime(2221, 4, 5, 16, 58, 19), 15.448275862069), (datetime.datetime(2221, 4, 5, 16, 59, 19), 15.1694915254237), (datetime.datetime(2221, 4, 5, 17, 0, 19), 15.2758620689655), (datetime.datetime(2221, 4, 5, 17, 1, 19), 15.7457627118644), (datetime.datetime(2221, 4, 5, 17, 2, 19), 14.5423728813559), (datetime.datetime(2221, 4, 5, 17, 3, 19), 14.2068965517241), (datetime.datetime(2221, 4, 5, 17, 4, 19), 14.0), (datetime.datetime(2221, 4, 5, 17, 5, 19), 13.7758620689655), (datetime.datetime(2221, 4, 5, 17, 6, 19), 13.5762711864407), (datetime.datetime(2221, 4, 5, 17, 7, 19), 14.0169491525424), (datetime.datetime(2221, 4, 5, 17, 8, 19), 13.3103448275862), (datetime.datetime(2221, 4, 5, 17, 9, 19), 12.7796610169492), (datetime.datetime(2221, 4, 5, 17, 10, 19), 14.551724137931), (datetime.datetime(2221, 4, 5, 17, 11, 19), 15.3220338983051), (datetime.datetime(2221, 4, 5, 17, 12, 19), 13.8305084745763), (datetime.datetime(2221, 4, 5, 17, 13, 19), 13.3103448275862), (datetime.datetime(2221, 4, 5, 17, 14, 19), 13.4915254237288), (datetime.datetime(2221, 4, 5, 17, 15, 19), 12.7586206896552), (datetime.datetime(2221, 4, 5, 17, 16, 19), 12.3389830508475), (datetime.datetime(2221, 4, 5, 17, 17, 19), 13.4655172413793), (datetime.datetime(2221, 4, 5, 17, 18, 19), 13.2542372881356), (datetime.datetime(2221, 4, 5, 17, 19, 19), 13.1525423728814), (datetime.datetime(2221, 4, 5, 17, 20, 19), 13.3275862068966), (datetime.datetime(2221, 4, 5, 17, 21, 19), 14.5084745762712), (datetime.datetime(2221, 4, 5, 17, 22, 19), 13.5344827586207), (datetime.datetime(2221, 4, 5, 17, 23, 19), 16.2881355932203), (datetime.datetime(2221, 4, 5, 17, 24, 19), 13.4745762711864), (datetime.datetime(2221, 4, 5, 17, 25, 19), 13.7068965517241), (datetime.datetime(2221, 4, 5, 17, 26, 19), 13.2203389830509), (datetime.datetime(2221, 4, 5, 17, 27, 19), 13.5344827586207), (datetime.datetime(2221, 4, 5, 17, 28, 19), 13.6949152542373), (datetime.datetime(2221, 4, 5, 17, 29, 19), 13.9310344827586), (datetime.datetime(2221, 4, 5, 17, 30, 19), 13.9830508474576), (datetime.datetime(2221, 4, 5, 17, 31, 19), 13.4406779661017), (datetime.datetime(2221, 4, 5, 17, 32, 19), 14.0), (datetime.datetime(2221, 4, 5, 17, 33, 19), 14.4237288135593), (datetime.datetime(2221, 4, 5, 17, 34, 19), 14.0), (datetime.datetime(2221, 4, 5, 17, 35, 19), 13.7758620689655), (datetime.datetime(2221, 4, 5, 17, 36, 19), 13.5423728813559), (datetime.datetime(2221, 4, 5, 17, 37, 19), 13.6724137931034), (datetime.datetime(2221, 4, 5, 17, 38, 19), 13.1694915254237), (datetime.datetime(2221, 4, 5, 17, 39, 19), 14.1186440677966), (datetime.datetime(2221, 4, 5, 17, 40, 19), 13.9137931034483), (datetime.datetime(2221, 4, 5, 17, 41, 19), 13.6949152542373), (datetime.datetime(2221, 4, 5, 17, 42, 19), 13.8965517241379), (datetime.datetime(2221, 4, 5, 17, 43, 19), 14.3050847457627), (datetime.datetime(2221, 4, 5, 17, 44, 19), 14.1694915254237), (datetime.datetime(2221, 4, 5, 17, 45, 19), 14.5172413793103), (datetime.datetime(2221, 4, 5, 17, 46, 19), 14.1864406779661), (datetime.datetime(2221, 4, 5, 17, 47, 19), 14.7241379310345), (datetime.datetime(2221, 4, 5, 17, 48, 19), 14.9322033898305), (datetime.datetime(2221, 4, 5, 17, 49, 19), 13.9322033898305), (datetime.datetime(2221, 4, 5, 17, 50, 19), 14.0), (datetime.datetime(2221, 4, 5, 17, 51, 19), 15.2372881355932), (datetime.datetime(2221, 4, 5, 17, 52, 19), 15.4827586206897), (datetime.datetime(2221, 4, 5, 17, 53, 19), 15.3728813559322), (datetime.datetime(2221, 4, 5, 17, 54, 19), 14.948275862069), (datetime.datetime(2221, 4, 5, 17, 55, 19), 14.4576271186441), (datetime.datetime(2221, 4, 5, 17, 56, 19), 15.0), (datetime.datetime(2221, 4, 5, 17, 57, 19), 16.2586206896552), (datetime.datetime(2221, 4, 5, 17, 58, 19), 16.0508474576271), (datetime.datetime(2221, 4, 5, 17, 59, 19), 14.6551724137931), (datetime.datetime(2221, 4, 5, 18, 0, 19), 17.0), (datetime.datetime(2221, 4, 5, 18, 1, 19), 16.4745762711864), (datetime.datetime(2221, 4, 5, 18, 2, 19), 17.3448275862069), (datetime.datetime(2221, 4, 5, 18, 3, 19), 16.6949152542373), (datetime.datetime(2221, 4, 5, 18, 4, 19), 16.5172413793103), (datetime.datetime(2221, 4, 5, 18, 5, 19), 16.7966101694915), (datetime.datetime(2221, 4, 5, 18, 6, 19), 16.3220338983051), (datetime.datetime(2221, 4, 5, 18, 7, 19), 14.5344827586207), (datetime.datetime(2221, 4, 5, 18, 8, 19), 15.9152542372881), (datetime.datetime(2221, 4, 5, 18, 9, 19), 16.4137931034483), (datetime.datetime(2221, 4, 5, 18, 10, 19), 16.3389830508475), (datetime.datetime(2221, 4, 5, 18, 11, 19), 14.4745762711864), (datetime.datetime(2221, 4, 5, 18, 12, 19), 15.7586206896552), (datetime.datetime(2221, 4, 5, 18, 13, 19), 14.9661016949153), (datetime.datetime(2221, 4, 5, 18, 14, 19), 15.2068965517241), (datetime.datetime(2221, 4, 5, 18, 15, 19), 14.7457627118644), (datetime.datetime(2221, 4, 5, 18, 16, 19), 15.4915254237288), (datetime.datetime(2221, 4, 5, 18, 17, 19), 16.0), (datetime.datetime(2221, 4, 5, 18, 18, 19), 15.7457627118644), (datetime.datetime(2221, 4, 5, 18, 19, 19), 16.0862068965517), (datetime.datetime(2221, 4, 5, 18, 20, 19), 17.3389830508475), (datetime.datetime(2221, 4, 5, 18, 21, 19), 16.0), (datetime.datetime(2221, 4, 5, 18, 22, 19), 16.3559322033898), (datetime.datetime(2221, 4, 5, 18, 23, 19), 15.5932203389831), (datetime.datetime(2221, 4, 5, 18, 24, 19), 16.5), (datetime.datetime(2221, 4, 5, 18, 25, 19), 17.8983050847458), (datetime.datetime(2221, 4, 5, 18, 26, 19), 17.7586206896552), (datetime.datetime(2221, 4, 5, 18, 27, 19), 17.4915254237288), (datetime.datetime(2221, 4, 5, 18, 28, 19), 16.0), (datetime.datetime(2221, 4, 5, 18, 29, 19), 13.2241379310345), (datetime.datetime(2221, 4, 5, 18, 30, 19), 15.6271186440678), (datetime.datetime(2221, 4, 5, 18, 31, 19), 16.7068965517241), (datetime.datetime(2221, 4, 5, 18, 32, 19), 15.5762711864407), (datetime.datetime(2221, 4, 5, 18, 33, 19), 15.9322033898305), (datetime.datetime(2221, 4, 5, 18, 34, 19), 16.0), (datetime.datetime(2221, 4, 5, 18, 35, 19), 15.6101694915254), (datetime.datetime(2221, 4, 5, 18, 36, 19), 15.9310344827586), (datetime.datetime(2221, 4, 5, 18, 37, 19), 17.3898305084746), (datetime.datetime(2221, 4, 5, 18, 38, 19), 15.6610169491525), (datetime.datetime(2221, 4, 5, 18, 39, 19), 14.8620689655172), (datetime.datetime(2221, 4, 5, 18, 40, 19), 16.0), (datetime.datetime(2221, 4, 5, 18, 41, 19), 15.2758620689655), (datetime.datetime(2221, 4, 5, 18, 42, 19), 15.4915254237288), (datetime.datetime(2221, 4, 5, 18, 43, 19), 15.5423728813559), (datetime.datetime(2221, 4, 5, 18, 44, 19), 15.1551724137931), (datetime.datetime(2221, 4, 5, 18, 45, 19), 15.0677966101695), (datetime.datetime(2221, 4, 5, 18, 46, 19), 15.0), (datetime.datetime(2221, 4, 5, 18, 47, 19), 14.9322033898305), (datetime.datetime(2221, 4, 5, 18, 48, 19), 15.5762711864407), (datetime.datetime(2221, 4, 5, 18, 49, 19), 15.0172413793103), (datetime.datetime(2221, 4, 5, 18, 50, 19), 15.2542372881356), (datetime.datetime(2221, 4, 5, 18, 51, 19), 16.3275862068966), (datetime.datetime(2221, 4, 5, 18, 52, 19), 15.8135593220339), (datetime.datetime(2221, 4, 5, 18, 53, 19), 15.6610169491525), (datetime.datetime(2221, 4, 5, 18, 54, 19), 14.8103448275862), (datetime.datetime(2221, 4, 5, 18, 55, 19), 14.864406779661), (datetime.datetime(2221, 4, 5, 18, 56, 19), 14.7241379310345), (datetime.datetime(2221, 4, 5, 18, 57, 19), 14.3220338983051), (datetime.datetime(2221, 4, 5, 18, 58, 19), 15.0), (datetime.datetime(2221, 4, 5, 18, 59, 19), 14.406779661017), (datetime.datetime(2221, 4, 5, 19, 0, 19), 14.0), (datetime.datetime(2221, 4, 5, 19, 1, 19), 14.2068965517241), (datetime.datetime(2221, 4, 5, 19, 2, 19), 14.1864406779661), (datetime.datetime(2221, 4, 5, 19, 3, 19), 14.8793103448276), (datetime.datetime(2221, 4, 5, 19, 4, 19), 14.406779661017), (datetime.datetime(2221, 4, 5, 19, 5, 19), 14.4237288135593), (datetime.datetime(2221, 4, 5, 19, 6, 19), 14.8965517241379), (datetime.datetime(2221, 4, 5, 19, 7, 19), 16.0677966101695), (datetime.datetime(2221, 4, 5, 19, 8, 19), 15.7068965517241), (datetime.datetime(2221, 4, 5, 19, 9, 19), 14.5762711864407), (datetime.datetime(2221, 4, 5, 19, 10, 19), 13.8813559322034), (datetime.datetime(2221, 4, 5, 19, 11, 19), 12.2586206896552), (datetime.datetime(2221, 4, 5, 19, 12, 19), 15.0), (datetime.datetime(2221, 4, 5, 19, 13, 19), 14.0689655172414), (datetime.datetime(2221, 4, 5, 19, 14, 19), 13.8474576271186), (datetime.datetime(2221, 4, 5, 19, 15, 19), 13.864406779661), (datetime.datetime(2221, 4, 5, 19, 16, 19), 14.3103448275862), (datetime.datetime(2221, 4, 5, 19, 17, 19), 13.7966101694915), (datetime.datetime(2221, 4, 5, 19, 18, 19), 13.0172413793103), (datetime.datetime(2221, 4, 5, 19, 19, 19), 13.6271186440678), (datetime.datetime(2221, 4, 5, 19, 20, 19), 15.4237288135593), (datetime.datetime(2221, 4, 5, 19, 21, 19), 13.9310344827586), (datetime.datetime(2221, 4, 5, 19, 22, 19), 13.1525423728814), (datetime.datetime(2221, 4, 5, 19, 23, 19), 12.7758620689655), (datetime.datetime(2221, 4, 5, 19, 24, 19), 13.7796610169492), (datetime.datetime(2221, 4, 5, 19, 25, 19), 13.2758620689655), (datetime.datetime(2221, 4, 5, 19, 26, 19), 13.7118644067797), (datetime.datetime(2221, 4, 5, 19, 27, 19), 12.9152542372881), (datetime.datetime(2221, 4, 5, 19, 28, 19), 13.448275862069), (datetime.datetime(2221, 4, 5, 19, 29, 19), 13.9322033898305), (datetime.datetime(2221, 4, 5, 19, 30, 19), 13.0862068965517), (datetime.datetime(2221, 4, 5, 19, 31, 19), 12.5423728813559), (datetime.datetime(2221, 4, 5, 19, 32, 19), 13.1864406779661), (datetime.datetime(2221, 4, 5, 19, 33, 19), 12.8793103448276), (datetime.datetime(2221, 4, 5, 19, 34, 19), 12.9322033898305), (datetime.datetime(2221, 4, 5, 19, 35, 19), 12.8103448275862), (datetime.datetime(2221, 4, 5, 19, 36, 19), 14.6949152542373), (datetime.datetime(2221, 4, 5, 19, 37, 19), 15.3559322033898), (datetime.datetime(2221, 4, 5, 19, 38, 19), 13.0172413793103), (datetime.datetime(2221, 4, 5, 19, 39, 19), 15.0), (datetime.datetime(2221, 4, 5, 19, 40, 19), 14.7241379310345), (datetime.datetime(2221, 4, 5, 19, 41, 19), 13.9661016949153), (datetime.datetime(2221, 4, 5, 19, 42, 19), 13.5593220338983), (datetime.datetime(2221, 4, 5, 19, 43, 19), 13.8448275862069), (datetime.datetime(2221, 4, 5, 19, 44, 19), 13.3728813559322), (datetime.datetime(2221, 4, 5, 19, 45, 19), 13.1724137931034), (datetime.datetime(2221, 4, 5, 19, 46, 19), 13.2881355932203), (datetime.datetime(2221, 4, 5, 19, 47, 19), 14.7796610169492), (datetime.datetime(2221, 4, 5, 19, 48, 19), 14.7413793103448), (datetime.datetime(2221, 4, 5, 19, 49, 19), 14.0338983050847), (datetime.datetime(2221, 4, 5, 19, 50, 19), 14.8793103448276), (datetime.datetime(2221, 4, 5, 19, 51, 19), 14.0338983050847), (datetime.datetime(2221, 4, 5, 19, 52, 19), 13.4237288135593), (datetime.datetime(2221, 4, 5, 19, 53, 19), 14.6034482758621), (datetime.datetime(2221, 4, 5, 19, 54, 19), 14.864406779661), (datetime.datetime(2221, 4, 5, 19, 55, 19), 14.5862068965517), (datetime.datetime(2221, 4, 5, 19, 56, 19), 14.3559322033898), (datetime.datetime(2221, 4, 5, 19, 57, 19), 13.6610169491525), (datetime.datetime(2221, 4, 5, 19, 58, 19), 14.8448275862069), (datetime.datetime(2221, 4, 5, 19, 59, 19), 14.0), (datetime.datetime(2221, 4, 5, 20, 0, 19), 14.3620689655172), (datetime.datetime(2221, 4, 5, 20, 1, 19), 14.3898305084746), (datetime.datetime(2221, 4, 5, 20, 2, 19), 14.5), (datetime.datetime(2221, 4, 5, 20, 3, 19), 14.4406779661017), (datetime.datetime(2221, 4, 5, 20, 4, 19), 15.5593220338983), (datetime.datetime(2221, 4, 5, 20, 5, 19), 14.6034482758621), (datetime.datetime(2221, 4, 5, 20, 6, 19), 14.6610169491525), (datetime.datetime(2221, 4, 5, 20, 7, 19), 14.5172413793103), (datetime.datetime(2221, 4, 5, 20, 8, 19), 14.5423728813559), (datetime.datetime(2221, 4, 5, 20, 9, 19), 14.0), (datetime.datetime(2221, 4, 5, 20, 10, 19), 14.9137931034483), (datetime.datetime(2221, 4, 5, 20, 11, 19), 14.5084745762712), (datetime.datetime(2221, 4, 5, 20, 12, 19), 13.5), (datetime.datetime(2221, 4, 5, 20, 13, 19), 15.5932203389831), (datetime.datetime(2221, 4, 5, 20, 14, 19), 16.0), (datetime.datetime(2221, 4, 5, 20, 15, 19), 14.9827586206897), (datetime.datetime(2221, 4, 5, 20, 16, 19), 15.1864406779661), (datetime.datetime(2221, 4, 5, 20, 17, 19), 15.0), (datetime.datetime(2221, 4, 5, 20, 18, 19), 14.7796610169492), (datetime.datetime(2221, 4, 5, 20, 19, 19), 15.1724137931034), (datetime.datetime(2221, 4, 5, 20, 20, 19), 15.6949152542373), (datetime.datetime(2221, 4, 5, 20, 21, 19), 16.4237288135593), (datetime.datetime(2221, 4, 5, 20, 22, 19), 15.0), (datetime.datetime(2221, 4, 5, 20, 23, 19), 14.728813559322), (datetime.datetime(2221, 4, 5, 20, 24, 19), 14.0), (datetime.datetime(2221, 4, 5, 20, 25, 19), 14.0), (datetime.datetime(2221, 4, 5, 20, 26, 19), 14.1016949152542), (datetime.datetime(2221, 4, 5, 20, 27, 19), 15.0), (datetime.datetime(2221, 4, 5, 20, 28, 19), 15.2033898305085), (datetime.datetime(2221, 4, 5, 20, 29, 19), 14.4237288135593), (datetime.datetime(2221, 4, 5, 20, 30, 19), 14.0344827586207), (datetime.datetime(2221, 4, 5, 20, 31, 19), 14.8813559322034), (datetime.datetime(2221, 4, 5, 20, 32, 19), 13.9137931034483), (datetime.datetime(2221, 4, 5, 20, 33, 19), 13.728813559322), (datetime.datetime(2221, 4, 5, 20, 34, 19), 14.4655172413793), (datetime.datetime(2221, 4, 5, 20, 35, 19), 15.0), (datetime.datetime(2221, 4, 5, 20, 36, 19), 15.0), (datetime.datetime(2221, 4, 5, 20, 37, 19), 14.9310344827586), (datetime.datetime(2221, 4, 5, 20, 38, 19), 14.0338983050847), (datetime.datetime(2221, 4, 5, 20, 39, 19), 15.1724137931034), (datetime.datetime(2221, 4, 5, 20, 40, 19), 15.6610169491525), (datetime.datetime(2221, 4, 5, 20, 41, 19), 18.0677966101695), (datetime.datetime(2221, 4, 5, 20, 42, 19), 14.8793103448276), (datetime.datetime(2221, 4, 5, 20, 43, 19), 16.6610169491525), (datetime.datetime(2221, 4, 5, 20, 44, 19), 15.8965517241379), (datetime.datetime(2221, 4, 5, 20, 45, 19), 14.9491525423729), (datetime.datetime(2221, 4, 5, 20, 46, 19), 14.6440677966102)]
temperature = [(datetime.datetime(2221, 4, 5, 16, 49, 19), 35.22222222222222), (datetime.datetime(2221, 4, 5, 17, 25, 19), 34.72222222222222), (datetime.datetime(2221, 4, 5, 17, 57, 19), 33.22222222222222), (datetime.datetime(2221, 4, 5, 18, 2, 19), 33.611111111111114), (datetime.datetime(2221, 4, 5, 18, 7, 19), 33.77777777777778), (datetime.datetime(2221, 4, 5, 18, 12, 19), 34.0), (datetime.datetime(2221, 4, 5, 18, 17, 19), 34.111111111111114), (datetime.datetime(2221, 4, 5, 18, 27, 19), 34.22222222222222), (datetime.datetime(2221, 4, 5, 18, 37, 19), 34.27777777777778), (datetime.datetime(2221, 4, 5, 18, 42, 19), 34.388888888888886), (datetime.datetime(2221, 4, 5, 18, 47, 19), 34.388888888888886), (datetime.datetime(2221, 4, 5, 18, 52, 19), 34.388888888888886), (datetime.datetime(2221, 4, 5, 18, 57, 19), 34.5), (datetime.datetime(2221, 4, 5, 19, 2, 19), 34.611111111111114), (datetime.datetime(2221, 4, 5, 19, 7, 19), 34.611111111111114), (datetime.datetime(2221, 4, 5, 19, 12, 19), 34.72222222222222), (datetime.datetime(2221, 4, 5, 19, 22, 19), 34.77777777777778), (datetime.datetime(2221, 4, 5, 19, 27, 19), 34.77777777777778), (datetime.datetime(2221, 4, 5, 19, 32, 19), 34.888888888888886), (datetime.datetime(2221, 4, 5, 19, 37, 19), 34.888888888888886), (datetime.datetime(2221, 4, 5, 19, 48, 19), 35.111111111111114), (datetime.datetime(2221, 4, 5, 19, 57, 19), 35.22222222222222), (datetime.datetime(2221, 4, 5, 20, 7, 19), 35.27777777777778), (datetime.datetime(2221, 4, 5, 20, 12, 19), 35.27777777777778), (datetime.datetime(2221, 4, 5, 20, 17, 19), 35.388888888888886), (datetime.datetime(2221, 4, 5, 20, 23, 19), 35.5), (datetime.datetime(2221, 4, 5, 20, 37, 19), 35.611111111111114), (datetime.datetime(2221, 4, 5, 20, 42, 19), 35.72222222222222), (datetime.datetime(2221, 4, 5, 20, 46, 19), 35.72222222222222)]
# Previous Results
shock_index = 1.125
shock_index_interpretation = 'HIGH (1.12), significantly above normal (0.5-0.7). Suggests decompensated shock, immediate intervention needed.'
map_value = 51.7
map_interpretation = 'LOW (52 mmHg), below critical threshold of 65 mmHg. Indicates inadequate organ perfusion pressure.'
pulse_pressure = 23.0
qsofa_score = 2
qsofa_interpretation = 'High Risk (Score 2/3). Criteria met: SBP=67, RR=22. Associated with poor outcomes in sepsis.'
sirs = 1
spo2_trend = {'first': np.float64(97.0), 'last': np.float64(99.0), 'min': 72.1, 'mean': 98.5, 'slope': np.float64(0.0221), 'r_squared': np.float64(0.047), 'trend_pct': np.float64(3.21)}
hr_volatility = {'dispersion_ms': 34.44, 'rmssd_ms': 24.46, 'hr_std_bpm': 2.88, 'hr_range_bpm': 15.2, 'n_samples': 239, 'data_density': 'moderate'}
triage_vital_panel = 'Attached'
# CORRUPTED VAR REMOVED: plot_mean_arterial_pressure_(map)_vs_heart_rate_to_assess_cardiovascular_response = None
# CORRUPTED VAR REMOVED: time-series_plot_of_shock_index_over_time = None
plot_temperature_vs_heart_rate_to_check_for_correlation = None

# --- Generated Code Starts Here ---
systolic_bp_timestamps, systolic_bp_values = zip(*systolic_bp)
diastolic_bp_timestamps, diastolic_bp_values = zip(*diastolic_bp)
common_timestamps = set(systolic_bp_timestamps) & set(diastolic_bp_timestamps)
systolic_bp_common = [v for t, v in systolic_bp if t in common_timestamps]
diastolic_bp_common = [v for t, v in diastolic_bp if t in common_timestamps]
plt.figure(figsize=(8, 6))
sns.scatterplot(x=systolic_bp_common, y=diastolic_bp_common)
plt.xlabel('Pressione Sistolica (mmHg)')
plt.ylabel('Pressione Diastolica (mmHg)')
plt.title('Pressione Sistolica vs Pressione Diastolica')
save_plot('systolic_vs_diastolic_bp.png')
result = 'Grafico Pressione Sistolica vs Pressione Diastolica generato'
interpretation = 'Il grafico mostra la relazione tra pressione sanguigna sistolica e diastolica, che può indicare la salute cardiovascolare.'

plt.close()
